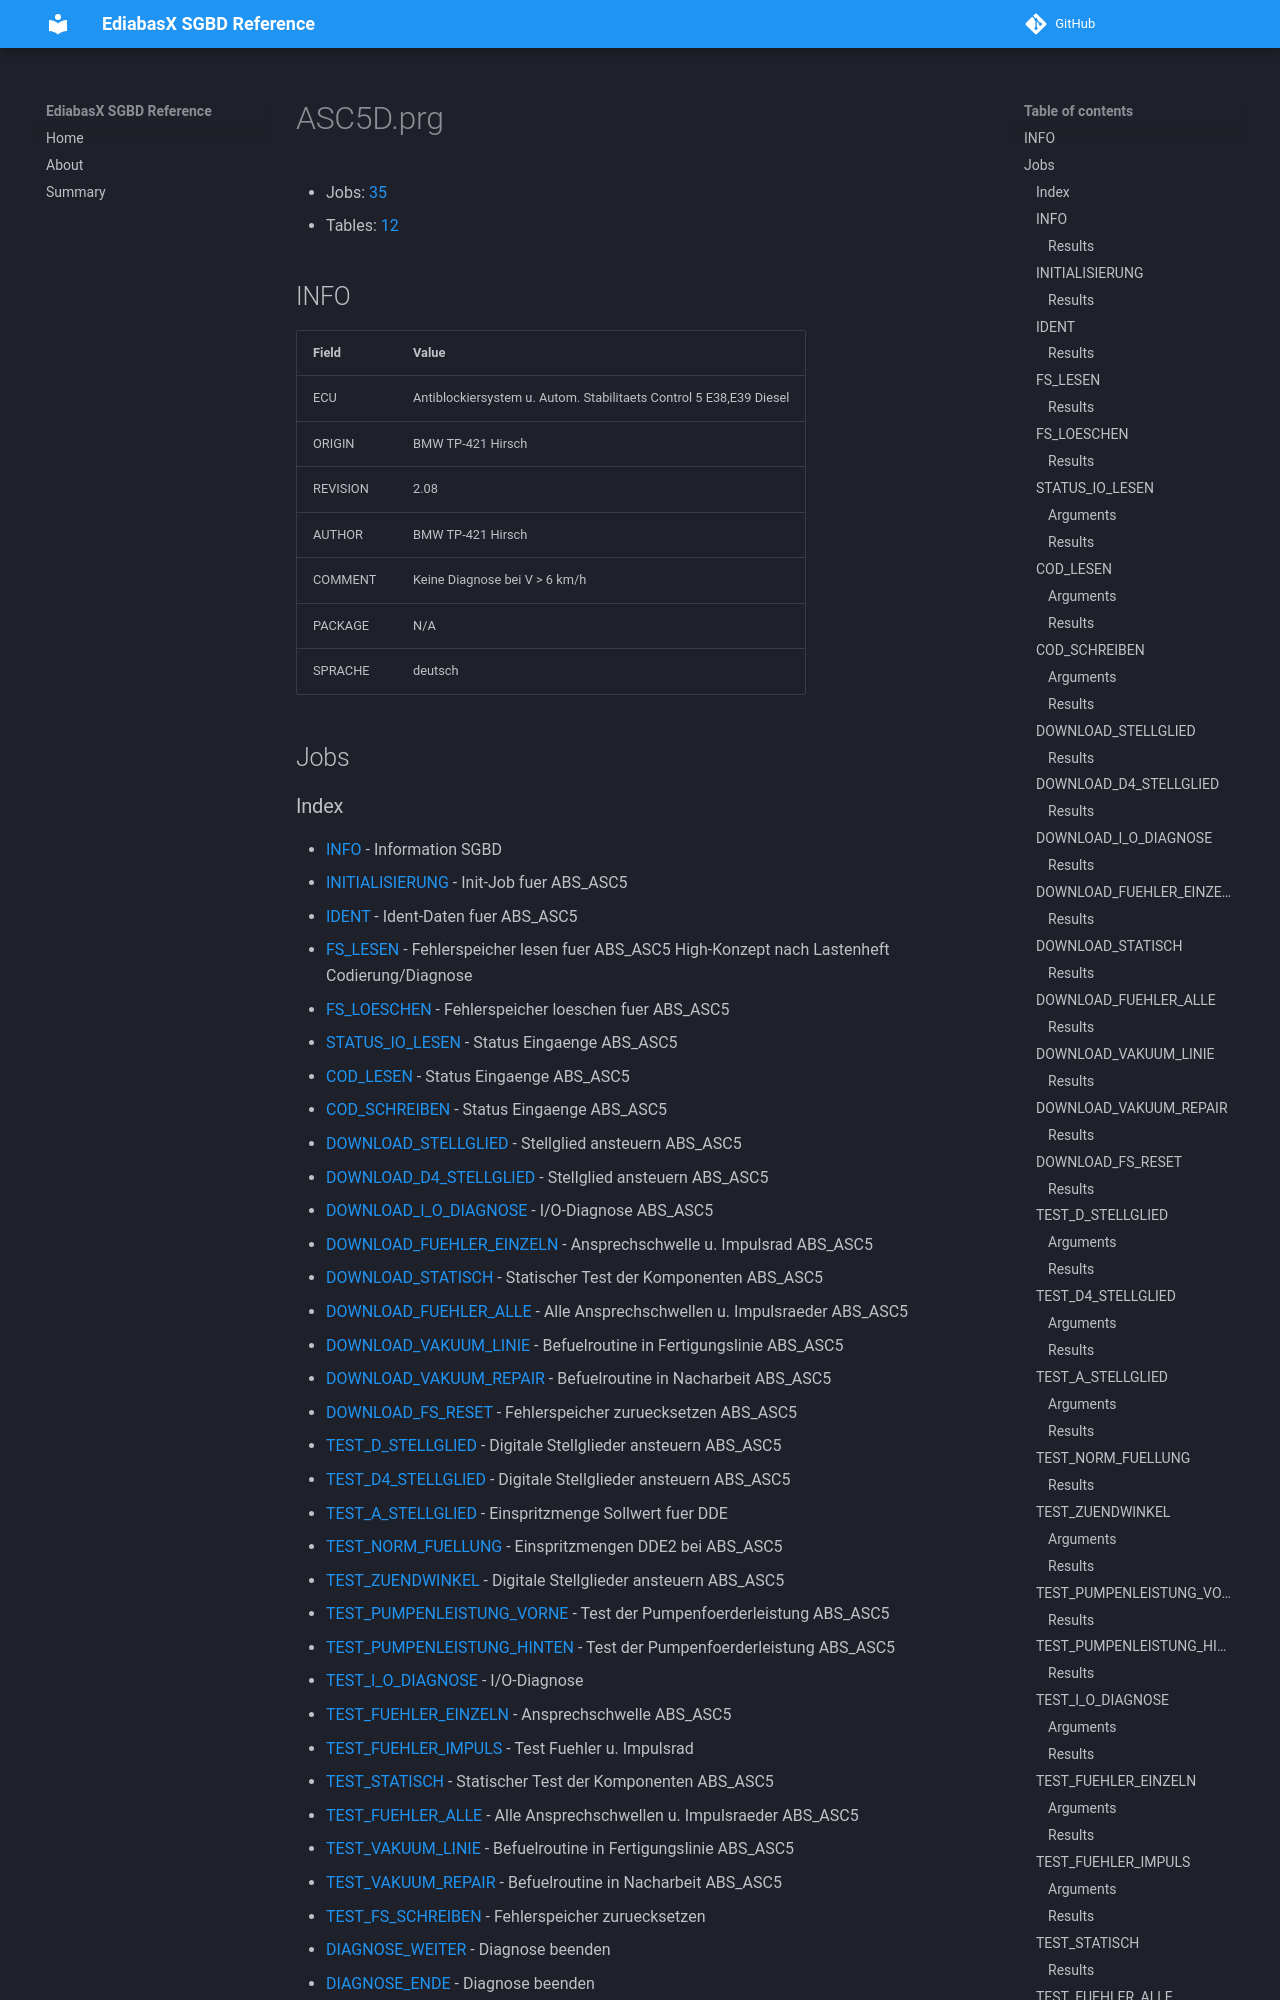

repository: emdzej/ediabasx-docs-sgbd · page: sgbd/ASC5D/index.html · generator: mkdocs

# ASC5D.prg

- Jobs: [35](#jobs)
- Tables: [12](#tables)

## INFO

| Field | Value |
| --- | --- |
| ECU | Antiblockiersystem u. Autom. Stabilitaets Control 5 E38,E39 Diesel |
| ORIGIN | BMW TP-421 Hirsch |
| REVISION | 2.08 |
| AUTHOR | BMW TP-421 Hirsch |
| COMMENT | Keine Diagnose bei V &gt; 6 km/h |
| PACKAGE | N/A |
| SPRACHE | deutsch |

## Jobs
